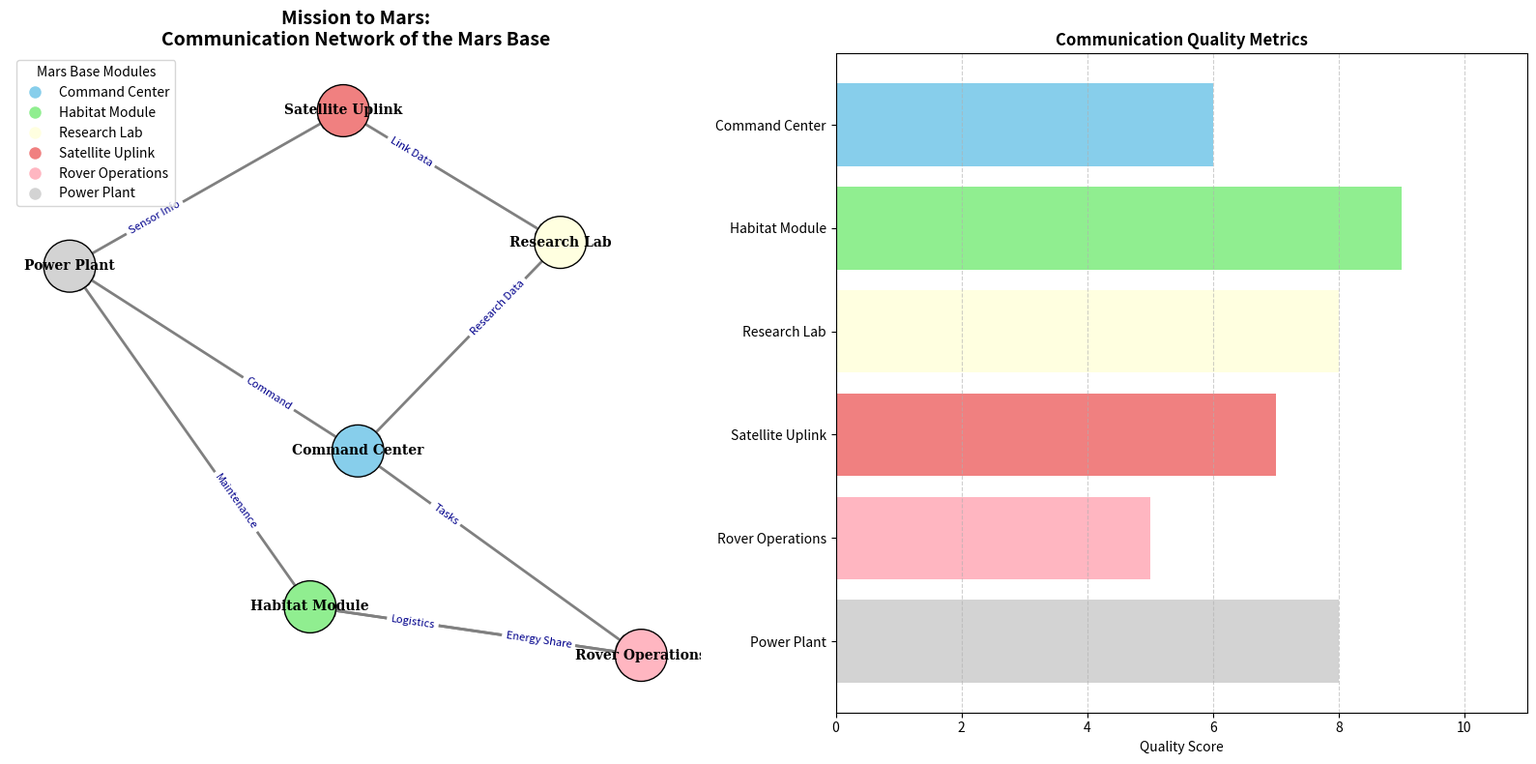

Write the Python code that produced this figure.
import matplotlib.pyplot as plt
import networkx as nx
import numpy as np

modules = [
    "Command Center", "Habitat Module", "Research Lab", 
    "Satellite Uplink", "Rover Operations", "Power Plant"
]

communication_links = [
    ("Rover Operations", "Habitat Module"),
    ("Command Center", "Power Plant"),
    ("Research Lab", "Command Center"),
    ("Satellite Uplink", "Research Lab"),
    ("Habitat Module", "Rover Operations"),
    ("Power Plant", "Satellite Uplink"),
    ("Command Center", "Rover Operations"),
    ("Habitat Module", "Power Plant")
]

G = nx.DiGraph()
G.add_nodes_from(modules)
G.add_edges_from(communication_links)

pos = nx.spring_layout(G, seed=42)

module_colors = {
    "Command Center": "skyblue", 
    "Habitat Module": "lightgreen", 
    "Research Lab": "lightyellow",
    "Satellite Uplink": "lightcoral", 
    "Rover Operations": "lightpink", 
    "Power Plant": "lightgray"
}
node_colors = [module_colors[module] for module in G.nodes]

edge_labels = {
    ("Rover Operations", "Habitat Module"): "Energy Share",
    ("Command Center", "Power Plant"): "Command",
    ("Research Lab", "Command Center"): "Research Data",
    ("Satellite Uplink", "Research Lab"): "Link Data",
    ("Habitat Module", "Rover Operations"): "Logistics",
    ("Power Plant", "Satellite Uplink"): "Sensor Info",
    ("Command Center", "Rover Operations"): "Tasks",
    ("Habitat Module", "Power Plant"): "Maintenance"
}

communication_quality = [6, 9, 8, 7, 5, 8, 4, 6]

fig, axs = plt.subplots(1, 2, figsize=(16, 8))

axs[0].set_title("Mission to Mars:\nCommunication Network of the Mars Base", fontsize=14, fontweight='bold')
nx.draw_networkx_nodes(G, pos, node_size=1500, node_color=node_colors, edgecolors='black', ax=axs[0])
nx.draw_networkx_edges(G, pos, arrowstyle='-|>', arrowsize=20, edge_color='gray', width=2, ax=axs[0])
nx.draw_networkx_labels(G, pos, font_size=10, font_family="serif", font_weight='bold', ax=axs[0])
nx.draw_networkx_edge_labels(G, pos, edge_labels=edge_labels, font_color='darkblue', font_size=8, label_pos=0.3, ax=axs[0])
axs[0].legend(
    handles=[plt.Line2D([0], [0], marker='o', color='w', markerfacecolor=color, markersize=10, label=module)
             for module, color in module_colors.items()],
    title='Mars Base Modules',
    loc='upper left'
)
axs[0].axis('off')

axs[1].barh(modules, communication_quality[:len(modules)], color=[module_colors[module] for module in modules])
axs[1].set_title("Communication Quality Metrics", fontsize=12, fontweight='bold')
axs[1].set_xlabel("Quality Score")
axs[1].set_xlim(0, max(communication_quality) + 2)
axs[1].invert_yaxis()
axs[1].grid(axis='x', linestyle='--', alpha=0.6)

plt.tight_layout()
plt.show()
